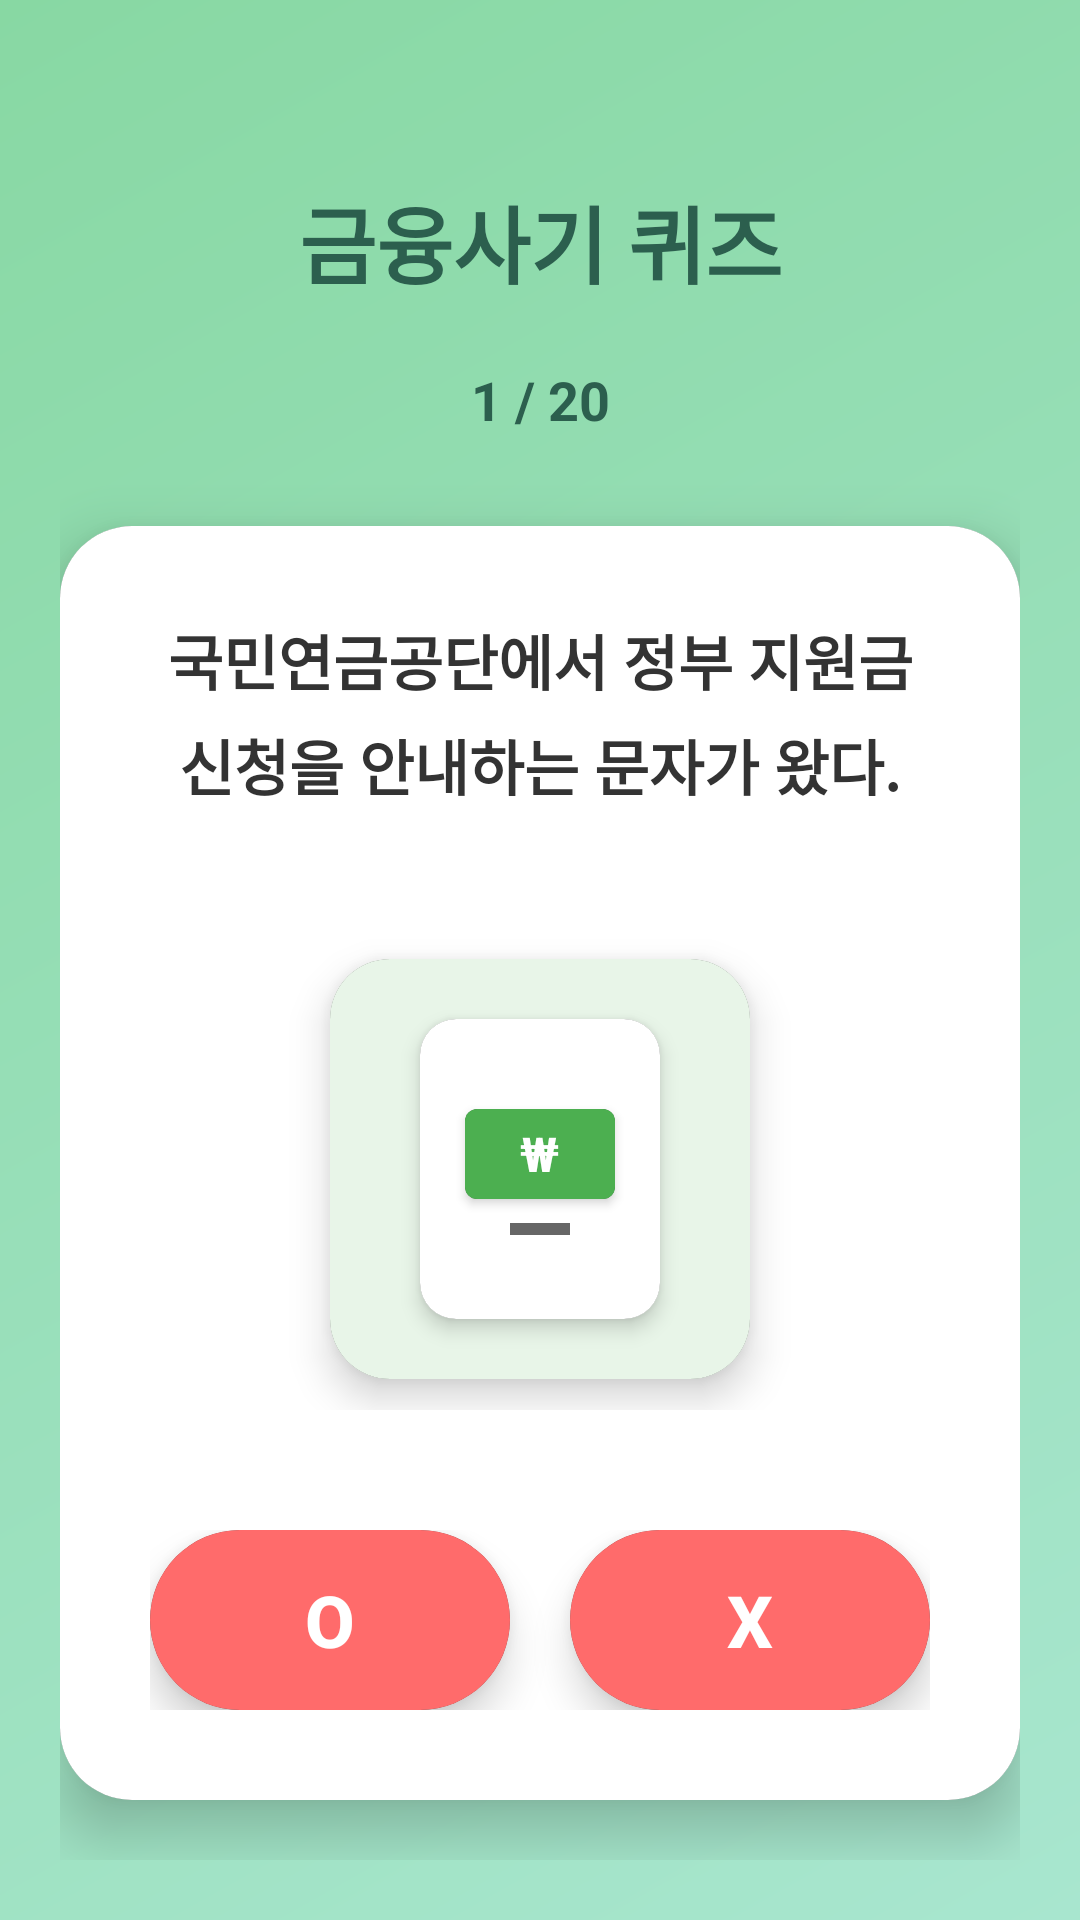

Layout XML and referenced resources for this Android screen:
<!-- AndroidManifest.xml: application theme Theme.AppCompat -->
<!-- res/layout/fragment_quiz.xml -->
<?xml version="1.0" encoding="utf-8"?>
<LinearLayout xmlns:android="http://schemas.android.com/apk/res/android"
    xmlns:app="http://schemas.android.com/apk/res-auto"
    android:layout_width="match_parent"
    android:layout_height="match_parent"
    android:background="@drawable/quiz_background_gradient"
    android:orientation="vertical"
    android:padding="20dp">

    
    <TextView
        android:layout_width="match_parent"
        android:layout_height="wrap_content"
        android:layout_marginTop="40dp"
        android:layout_marginBottom="20dp"
        android:gravity="center"
        android:text="금융사기 퀴즈"
        android:textColor="#2C5F4E"
        android:textSize="28sp"
        android:textStyle="bold" />

    
    <TextView
        android:id="@+id/progressText"
        android:layout_width="match_parent"
        android:layout_height="wrap_content"
        android:layout_marginBottom="30dp"
        android:gravity="center"
        android:text="1 / 20"
        android:textColor="#2C5F4E"
        android:textSize="18sp"
        android:textStyle="bold" />

    
    <androidx.cardview.widget.CardView
        android:layout_width="match_parent"
        android:layout_height="0dp"
        android:layout_weight="1"
        android:layout_marginBottom="20dp"
        app:cardCornerRadius="24dp"
        app:cardElevation="12dp">

        <LinearLayout
            android:layout_width="match_parent"
            android:layout_height="match_parent"
            android:background="#FFFFFF"
            android:orientation="vertical"
            android:padding="30dp">

            
            <TextView
                android:id="@+id/questionText"
                android:layout_width="match_parent"
                android:layout_height="wrap_content"
                android:layout_marginBottom="40dp"
                android:gravity="center"
                android:lineSpacingExtra="6dp"
                android:text="국민연금공단에서 정부 지원금 신청을 안내하는 문자가 왔다."
                android:textColor="#333333"
                android:textSize="20sp"
                android:textStyle="bold" />

            
            <LinearLayout
                android:layout_width="match_parent"
                android:layout_height="0dp"
                android:layout_weight="1"
                android:gravity="center"
                android:orientation="vertical">

                
                <androidx.cardview.widget.CardView
                    android:layout_width="140dp"
                    android:layout_height="140dp"
                    app:cardCornerRadius="20dp"
                    app:cardElevation="8dp">

                    <LinearLayout
                        android:id="@+id/iconContainer"
                        android:layout_width="match_parent"
                        android:layout_height="match_parent"
                        android:background="#E8F5E8"
                        android:gravity="center"
                        android:orientation="vertical">

                        
                        <androidx.cardview.widget.CardView
                            android:layout_width="80dp"
                            android:layout_height="100dp"
                            app:cardCornerRadius="12dp"
                            app:cardElevation="4dp">

                            <LinearLayout
                                android:layout_width="match_parent"
                                android:layout_height="match_parent"
                                android:background="#FFFFFF"
                                android:gravity="center"
                                android:orientation="vertical">

                                
                                <androidx.cardview.widget.CardView
                                    android:layout_width="50dp"
                                    android:layout_height="30dp"
                                    android:layout_marginTop="10dp"
                                    app:cardCornerRadius="4dp"
                                    app:cardElevation="2dp">

                                    <LinearLayout
                                        android:layout_width="match_parent"
                                        android:layout_height="match_parent"
                                        android:background="#4CAF50"
                                        android:gravity="center">

                                        <TextView
                                            android:id="@+id/iconText"
                                            android:layout_width="wrap_content"
                                            android:layout_height="wrap_content"
                                            android:text="₩"
                                            android:textColor="#FFFFFF"
                                            android:textSize="16sp"
                                            android:textStyle="bold" />

                                    </LinearLayout>

                                </androidx.cardview.widget.CardView>

                                
                                <View
                                    android:layout_width="20dp"
                                    android:layout_height="4dp"
                                    android:layout_marginTop="8dp"
                                    android:layout_marginBottom="8dp"
                                    android:background="#666666" />

                            </LinearLayout>

                        </androidx.cardview.widget.CardView>

                    </LinearLayout>

                </androidx.cardview.widget.CardView>

            </LinearLayout>

            
            <LinearLayout
                android:layout_width="match_parent"
                android:layout_height="wrap_content"
                android:layout_marginTop="40dp"
                android:orientation="horizontal">

                
                <androidx.cardview.widget.CardView
                    android:layout_width="0dp"
                    android:layout_height="60dp"
                    android:layout_marginEnd="10dp"
                    android:layout_weight="1"
                    app:cardCornerRadius="30dp"
                    app:cardElevation="8dp">

                    <Button
                        android:id="@+id/buttonTrue"
                        android:layout_width="match_parent"
                        android:layout_height="match_parent"
                        android:background="#FF6B6B"
                        android:text="O"
                        android:textColor="#FFFFFF"
                        android:textSize="24sp"
                        android:textStyle="bold" />

                </androidx.cardview.widget.CardView>

                
                <androidx.cardview.widget.CardView
                    android:layout_width="0dp"
                    android:layout_height="60dp"
                    android:layout_marginStart="10dp"
                    android:layout_weight="1"
                    app:cardCornerRadius="30dp"
                    app:cardElevation="8dp">

                    <Button
                        android:id="@+id/buttonFalse"
                        android:layout_width="match_parent"
                        android:layout_height="match_parent"
                        android:background="#FF6B6B"
                        android:text="X"
                        android:textColor="#FFFFFF"
                        android:textSize="24sp"
                        android:textStyle="bold" />

                </androidx.cardview.widget.CardView>

            </LinearLayout>

        </LinearLayout>

    </androidx.cardview.widget.CardView>

</LinearLayout>
<!-- resources referenced by this layout -->
<resources>
  <!-- drawable quiz_background_gradient (drawable) -->
  <?xml version="1.0" encoding="utf-8"?>
  <shape xmlns:android="http://schemas.android.com/apk/res/android">
      <gradient
          android:startColor="#A8E6CF"
          android:endColor="#88D8A3"
          android:angle="135" />
  </shape>
</resources>
